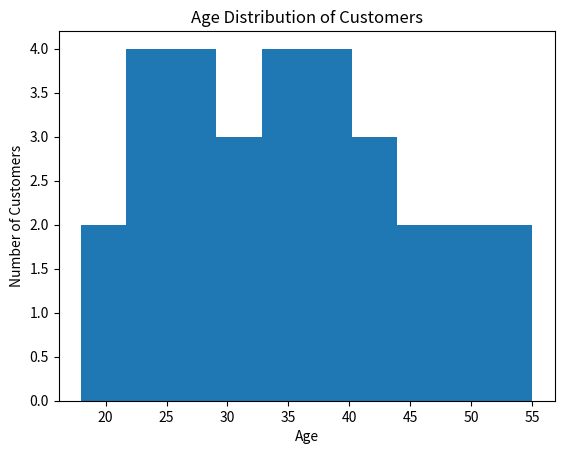

Recreate this plot in Python.
import matplotlib.pyplot as plt

age = [18, 21, 22, 25, 27, 28, 30, 31, 32, 35,
       36, 38, 40, 41, 42, 45, 47, 50, 52, 55,
       23, 24, 26, 29, 33, 34, 37, 39, 43, 48]

plt.hist(age)

plt.xlabel("Age")
plt.ylabel("Number of Customers")
plt.title("Age Distribution of Customers")

plt.show()
